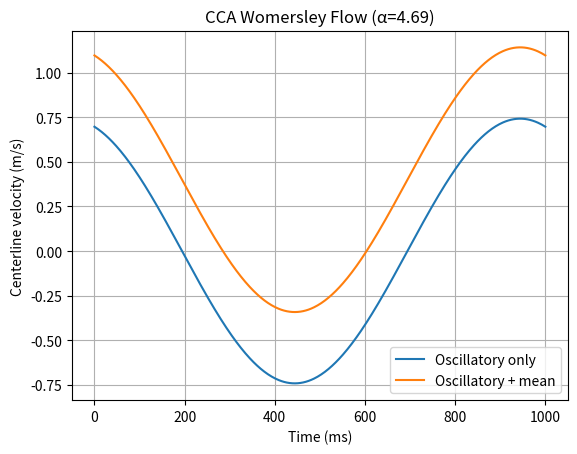

Source code (Python):
# import numpy as np
# import matplotlib.pyplot as plt
# from scipy.special import jv

# # Parameters
# rho = 1060       # Blood density (kg/m³)
# mu = 0.004       # Viscosity (Pa.s)
# f = 1.0          # Heart rate in Hz (~60 bpm)
# omega = 2 * np.pi * f
# R = 0.0005        # Vessel radius (5 mm)
# alpha = R * np.sqrt(omega * rho / mu)

# # Grid
# r = np.linspace(0, R, 100)
# t = np.linspace(0, 1/f, 8)  # 8 time points over one heartbeat

# # Pressure gradient amplitude (arbitrary units)
# P_amp = 1000

# # Velocity profiles over time
# fig, axs = plt.subplots(2, 4, figsize=(16, 6))
# axs = axs.flatten()

# for i, ti in enumerate(t):
#     zeta = 1j ** 1.5 * alpha * r / R
#     J0_zeta = jv(0, zeta)
#     J0_alpha = jv(0, 1j ** 1.5 * alpha)

#     u = np.real((P_amp / (1j * omega * rho)) * (1 - J0_zeta / J0_alpha) * np.exp(1j * omega * ti))

#     axs[i].plot(u, r * 1e3)  # r in mm
#     axs[i].set_title(f"t = {ti:.2f} s")
#     axs[i].set_xlabel("Velocity (m/s)")
#     axs[i].set_ylabel("Radial Position (mm)")
#     axs[i].grid()

# plt.tight_layout()
# plt.suptitle("Womersley Flow Velocity Profiles Over Time", fontsize=16, y=1.02)
# plt.show()


import numpy as np
import matplotlib.pyplot as plt
from scipy.special import jv

# CCA + Womersley setup (same as before)…
R, nu, HR = 0.0035, 3.5e-6, 60
f, omega = HR/60, 2*np.pi*(HR/60)
alpha = R*np.sqrt(omega/nu)
i32 = alpha * np.exp(1j*3*np.pi/4)
H = 1 - 2*jv(1, i32)/(i32*jv(0, i32))
T = 1/f
t = np.linspace(0, T, 500)
u_center = np.real(H * np.exp(1j*omega*t))

# Add a steady component:
U_mean = 0.4                # choose your mean velocity [m/s]
u_total = U_mean + u_center

# Plot
plt.plot(t*1000, u_center,    label='Oscillatory only')
plt.plot(t*1000, u_total,     label='Oscillatory + mean')
plt.xlabel('Time (ms)')
plt.ylabel('Centerline velocity (m/s)')
plt.title(f'CCA Womersley Flow (α={alpha:.2f})')
plt.legend()
plt.grid(True)
plt.show()

